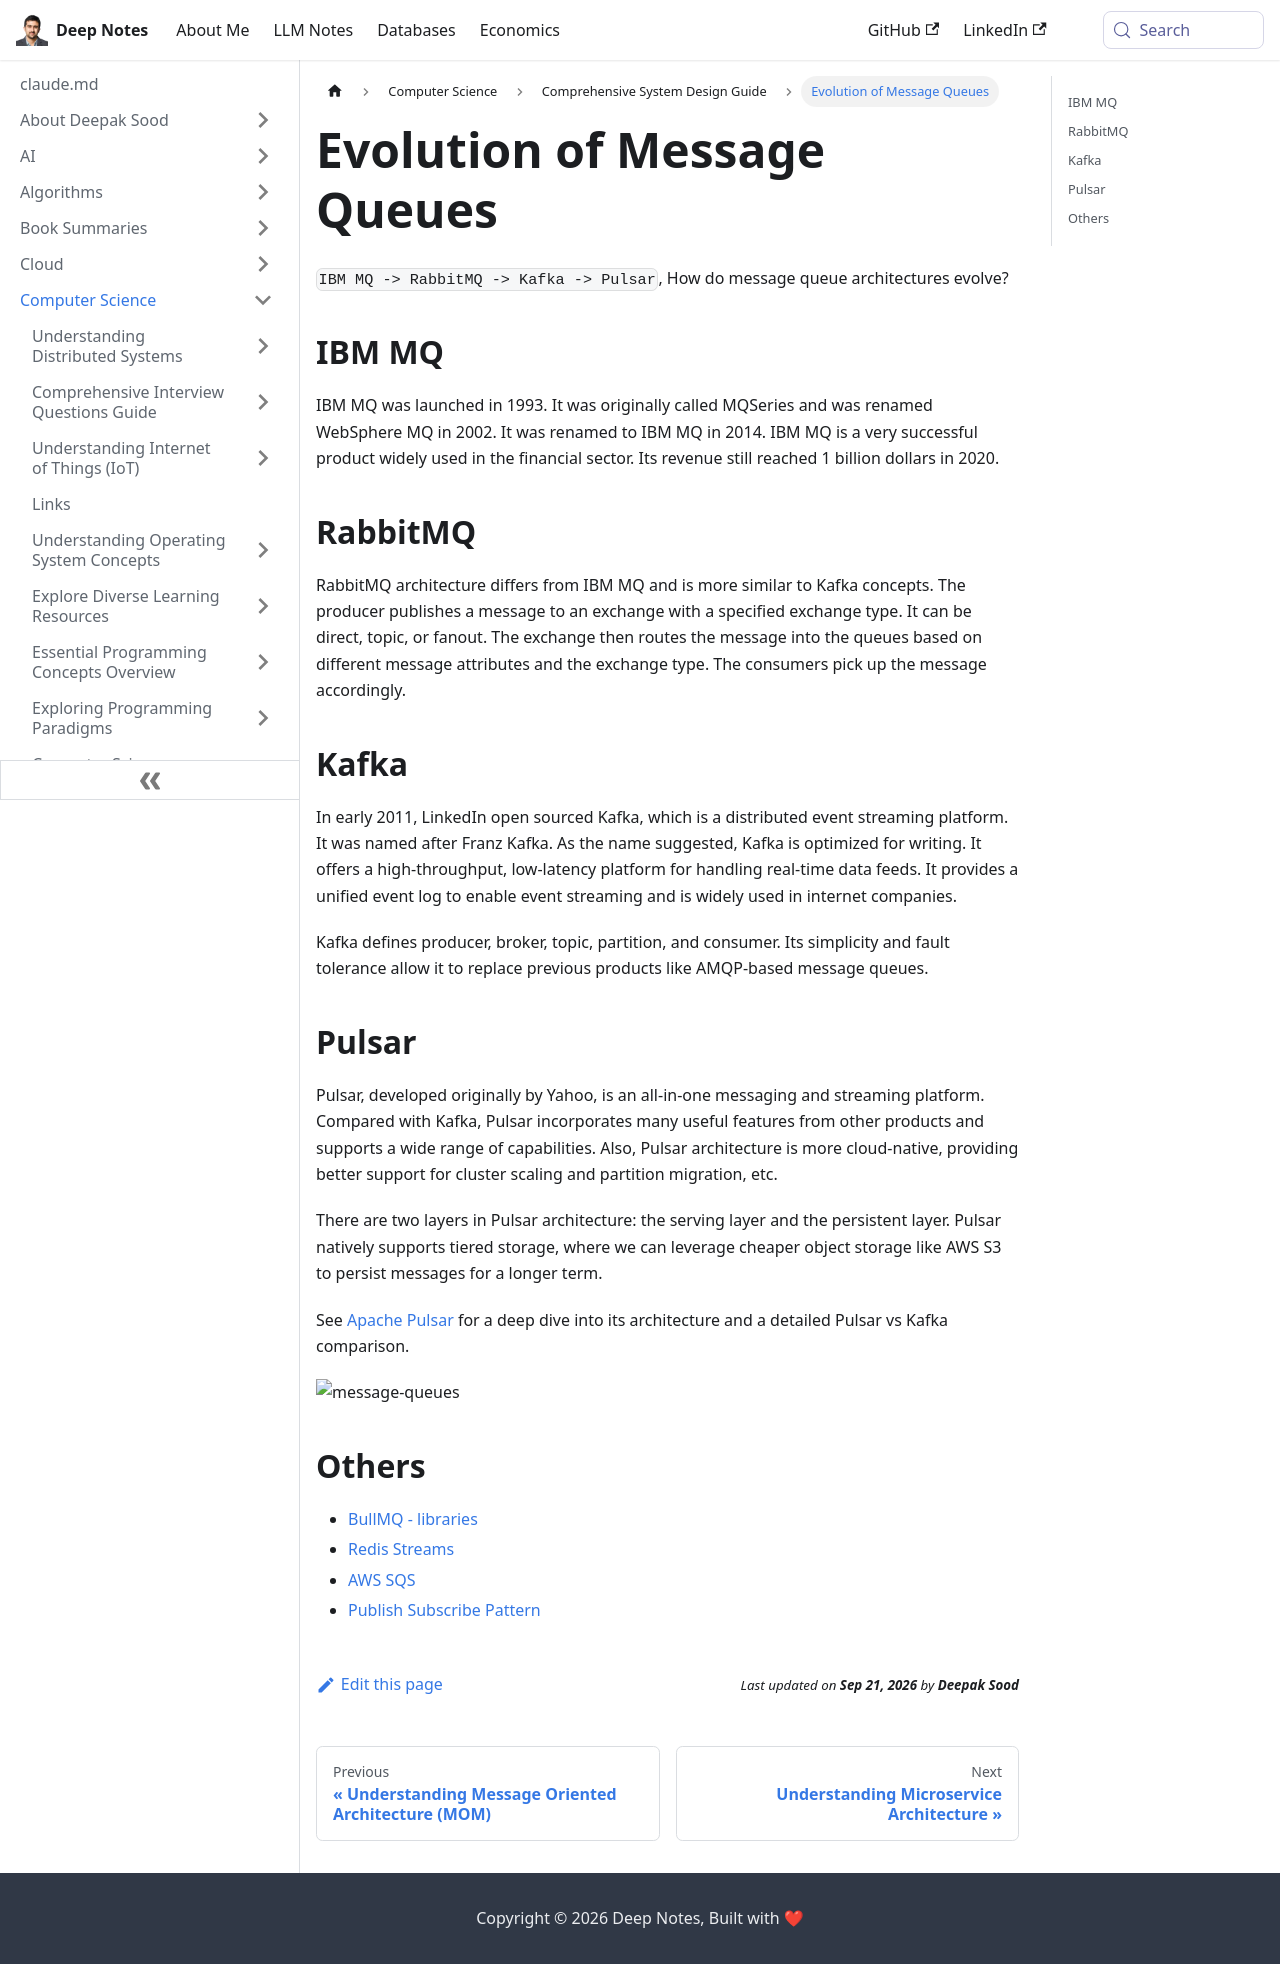

repository: deepaksood619/deepaksood619.github.io · page: computer-science/system-design/message-queues/index.html · generator: docusaurus

---
slug: /computer-science/system-design/message-queues
title: Evolution of Message Queues
description: Explore the evolution of message queue architectures from IBM MQ to RabbitMQ, Kafka, and Pulsar.
created: 2023-12-28
updated: 2025-11-05
---
`IBM MQ -> RabbitMQ -> Kafka -> Pulsar`, How do message queue architectures evolve?

## IBM MQ

IBM MQ was launched in 1993. It was originally called MQSeries and was renamed WebSphere MQ in 2002. It was renamed to IBM MQ in 2014. IBM MQ is a very successful product widely used in the financial sector. Its revenue still reached 1 billion dollars in 2020.

## RabbitMQ

RabbitMQ architecture differs from IBM MQ and is more similar to Kafka concepts. The producer publishes a message to an exchange with a specified exchange type. It can be direct, topic, or fanout. The exchange then routes the message into the queues based on different message attributes and the exchange type. The consumers pick up the message accordingly.

## Kafka

In early 2011, LinkedIn open sourced Kafka, which is a distributed event streaming platform. It was named after Franz Kafka. As the name suggested, Kafka is optimized for writing. It offers a high-throughput, low-latency platform for handling real-time data feeds. It provides a unified event log to enable event streaming and is widely used in internet companies.

Kafka defines producer, broker, topic, partition, and consumer. Its simplicity and fault tolerance allow it to replace previous products like AMQP-based message queues.

## Pulsar

Pulsar, developed originally by Yahoo, is an all-in-one messaging and streaming platform. Compared with Kafka, Pulsar incorporates many useful features from other products and supports a wide range of capabilities. Also, Pulsar architecture is more cloud-native, providing better support for cluster scaling and partition migration, etc.

There are two layers in Pulsar architecture: the serving layer and the persistent layer. Pulsar natively supports tiered storage, where we can leverage cheaper object storage like AWS S3 to persist messages for a longer term.

See [Apache Pulsar](technologies/apache/apache-pulsar.md) for a deep dive into its architecture and a detailed Pulsar vs Kafka comparison.

![message-queues](../../media/Pasted%20image%2020231225102216.jpg)

## Others

- [BullMQ - libraries](frontend/others/nodejs/libraries.md)
- [Redis Streams](databases-nosql/redis/redis-streams-pubsub.md)
- [AWS SQS](cloud/aws/analytics/amazon-sqs.md)
- [Publish Subscribe Pattern](networking/mqtt/publish-subscribe-pattern.md)
